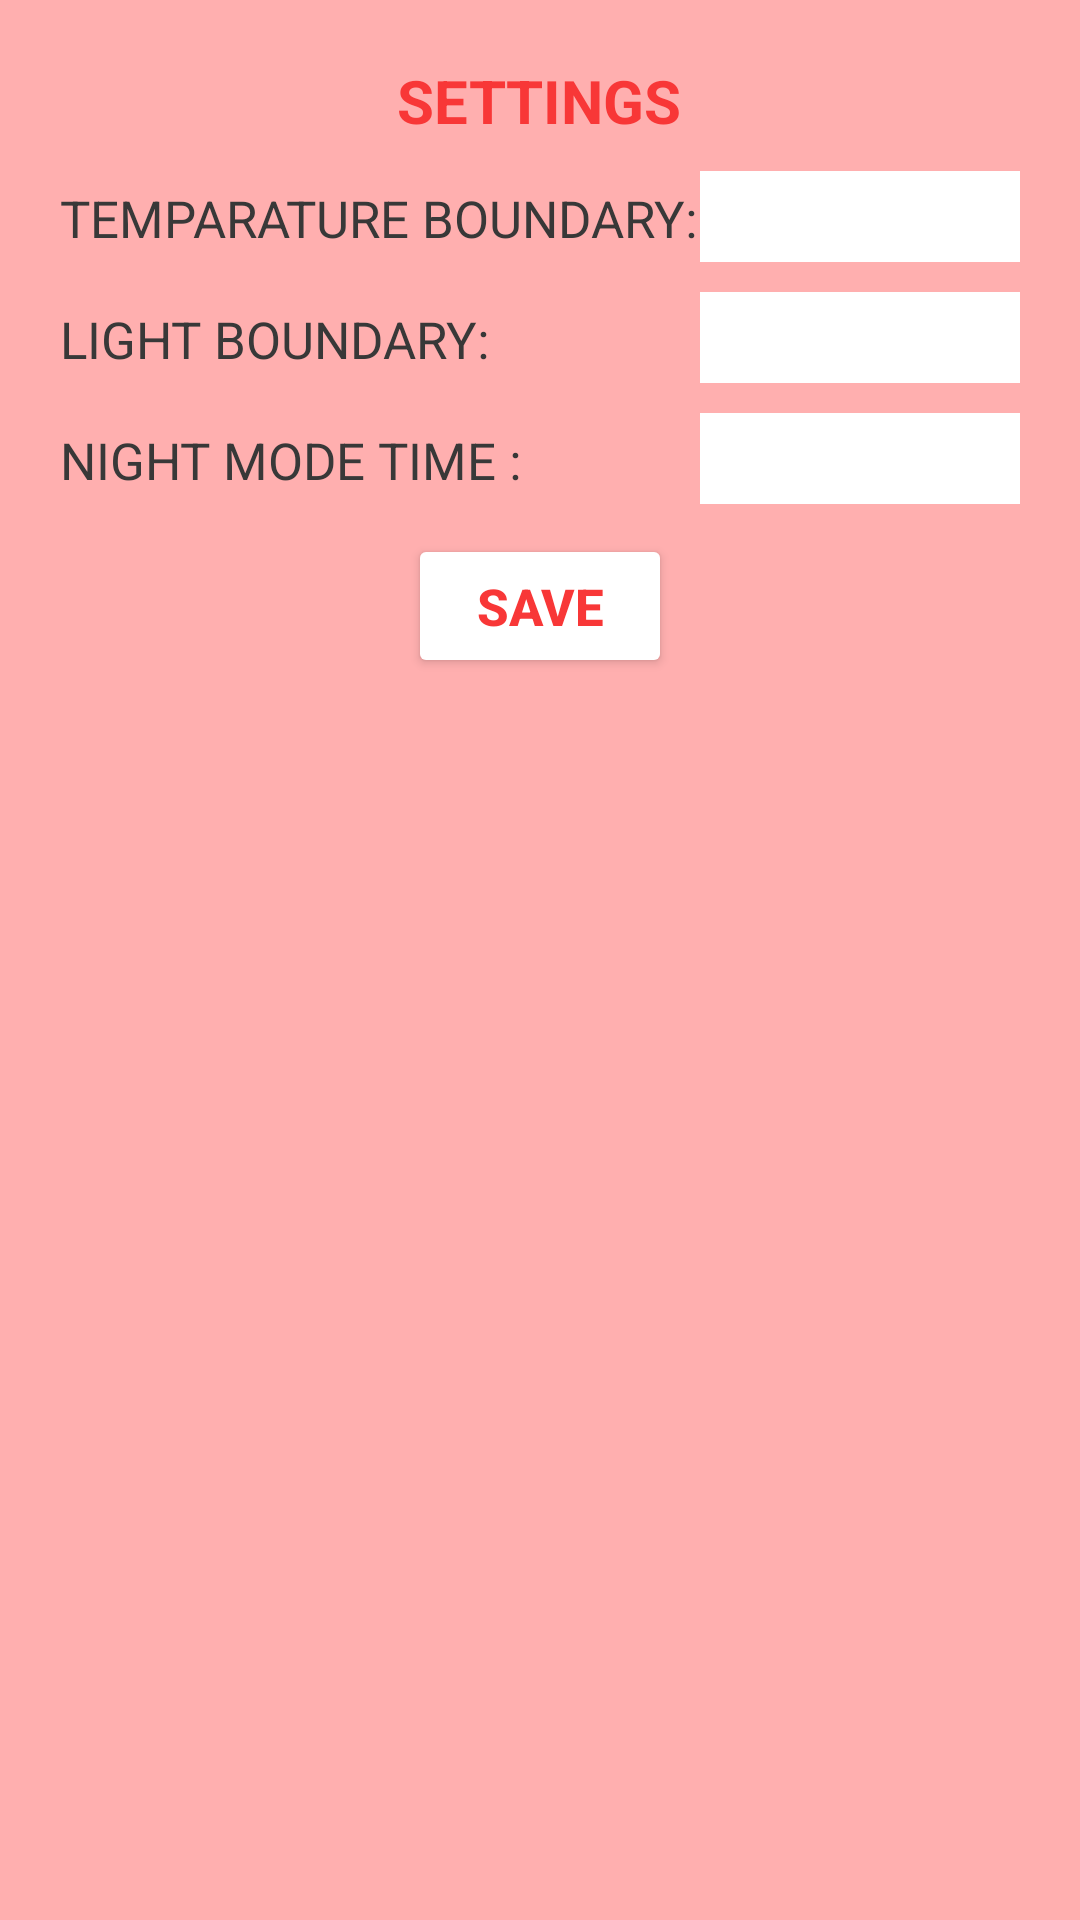

This screen was rendered from an Android layout file. Write that file and the resources it references.
<!-- AndroidManifest.xml: application theme Theme.MyHomiee -->
<!-- res/layout/layout_setting.xml -->
<?xml version="1.0" encoding="utf-8"?>
<LinearLayout xmlns:android="http://schemas.android.com/apk/res/android"
    android:orientation="vertical"
    android:layout_width="match_parent"
    android:layout_height="wrap_content"
    android:layout_margin="20dp"
    android:padding="20dp"
    android:background="#FFAFAF"
    android:id="@+id/linearSetting">
    <LinearLayout
        android:layout_width="match_parent"
        android:layout_height="wrap_content"
        android:orientation="vertical"
        android:gravity="center">
        <TextView
            android:layout_width="wrap_content"
            android:layout_height="wrap_content"
            android:text="SETTINGS"
            android:textColor="#F83737"
            android:textStyle="bold"
            android:textSize="20dp"></TextView>
    </LinearLayout>
    <LinearLayout
        android:layout_width="match_parent"
        android:layout_height="wrap_content"
        android:orientation="vertical">
        <LinearLayout
            android:layout_width="match_parent"
            android:layout_height="wrap_content"
            android:layout_marginTop="10dp"
            android:orientation="horizontal">
            <TextView
                android:layout_weight="1"
                android:layout_width="match_parent"
                android:layout_height="wrap_content"
                android:text="TEMPARATURE BOUNDARY: "
                android:textColor="#383838"
                android:textSize="17dp"
                ></TextView>
            <EditText
                android:id="@+id/editTextTemparatureBoundary"
                android:layout_weight="2"
                android:layout_width="match_parent"
                android:layout_height="wrap_content"
                android:background="@color/white"
                android:inputType="number"
                android:padding="3dp"></EditText>
        </LinearLayout>
        <LinearLayout
            android:layout_width="match_parent"
            android:layout_height="wrap_content"
            android:layout_marginTop="10dp"
            android:orientation="horizontal">
            <TextView
                android:layout_weight="1"
                android:layout_width="match_parent"
                android:layout_height="wrap_content"
                android:text="LIGHT BOUNDARY: "
                android:textColor="#383838"
                android:textSize="17dp"
                ></TextView>
            <EditText
                android:id="@+id/editTextLightBoundary"
                android:layout_weight="2"
                android:layout_width="match_parent"
                android:layout_height="wrap_content"
                android:background="@color/white"
                android:inputType="number"
                android:padding="3dp"
                ></EditText>
        </LinearLayout>
        <LinearLayout
            android:layout_width="match_parent"
            android:layout_height="wrap_content"
            android:layout_marginTop="10dp"
            android:orientation="horizontal">
            <TextView
                android:layout_weight="1"
                android:layout_width="match_parent"
                android:layout_height="wrap_content"
                android:text="NIGHT MODE TIME : "
                android:textColor="#383838"
                android:textSize="17dp"
                ></TextView>
            <EditText
                android:id="@+id/editTextNightModeTime"
                android:layout_weight="2"
                android:layout_width="match_parent"
                android:layout_height="wrap_content"
                android:background="@color/white"
                android:padding="3dp"
                android:focusableInTouchMode="false"></EditText>
        </LinearLayout>


        <LinearLayout
            android:layout_marginTop="10dp"
            android:layout_width="match_parent"
            android:layout_height="wrap_content"
            android:gravity="center">
            <Button
                android:id="@+id/btnSave"
                android:layout_width="wrap_content"
                android:layout_height="wrap_content"
                android:text="SAVE"
                android:textColor="#F83737"
                android:textSize="17dp"
                android:textStyle="bold"
                android:backgroundTint="@color/white"></Button>
        </LinearLayout>
    </LinearLayout>
</LinearLayout>
<!-- resources referenced by this layout -->
<resources>
  <color name="white">#FFFFFFFF</color>
  <style name="Theme.MyHomiee" parent="Theme.AppCompat.Light.DarkActionBar">
          
          <item name="colorPrimary">@color/purple_500</item>
          <item name="colorPrimaryDark">@color/purple_700</item>
          <item name="colorAccent">@color/teal_200</item>
          
      </style>
  <color name="purple_500">#FF6200EE</color>
  <color name="purple_700">#FF3700B3</color>
  <color name="teal_200">#FF03DAC5</color>
</resources>
